The GitHub repository ajbanegas/CNN-CAD contains a labelled image folder "clasif-malaria" with 2 categories: decoys, inhibitors. Examples follow, each with its label.

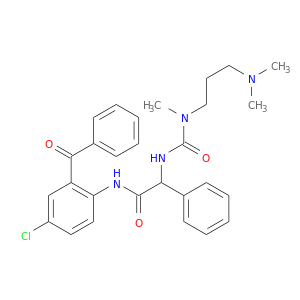
Label: decoys

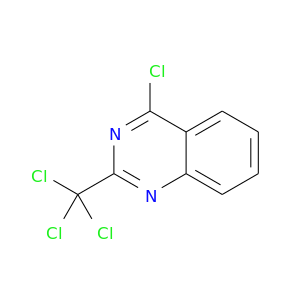
Label: decoys

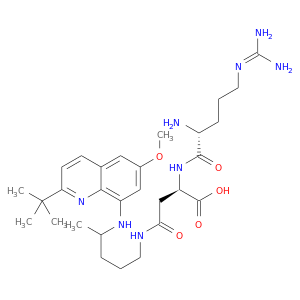
Label: inhibitors

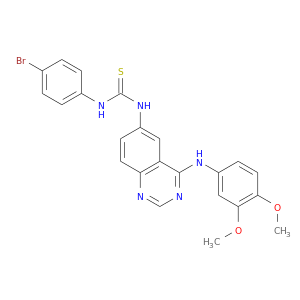
Label: inhibitors

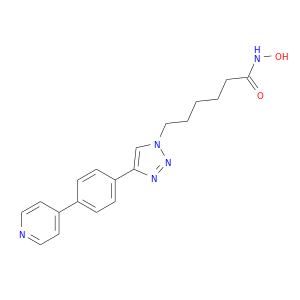
Label: inhibitors

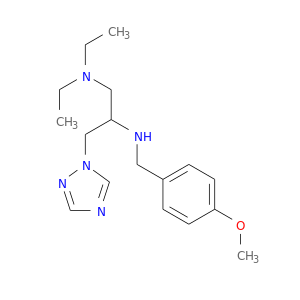
Label: decoys
